Image classification data set "dataset" (lucascsl11/ChairClassifier on GitHub). Class labels (6): banco de parque, banquinho, cadeira, espreguiçadeira, poltrona, sofá.

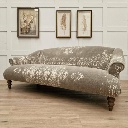
Label: sofá

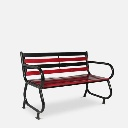
Label: banco de parque

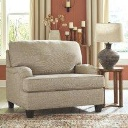
Label: poltrona

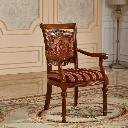
Label: cadeira

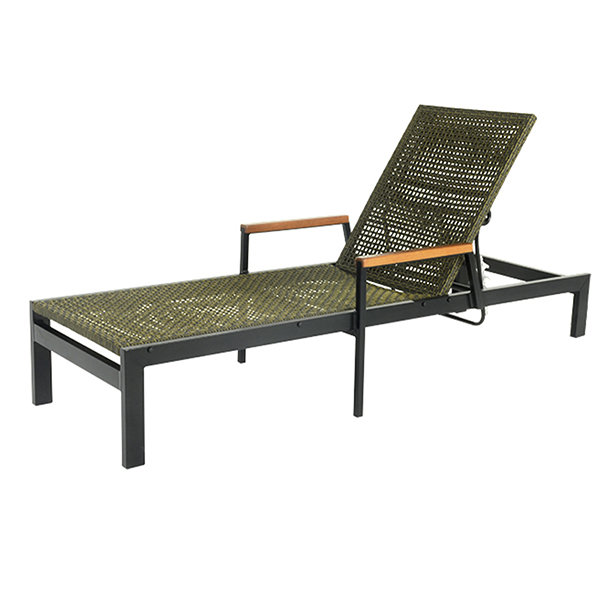
Label: espreguiçadeira

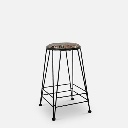
Label: banquinho
